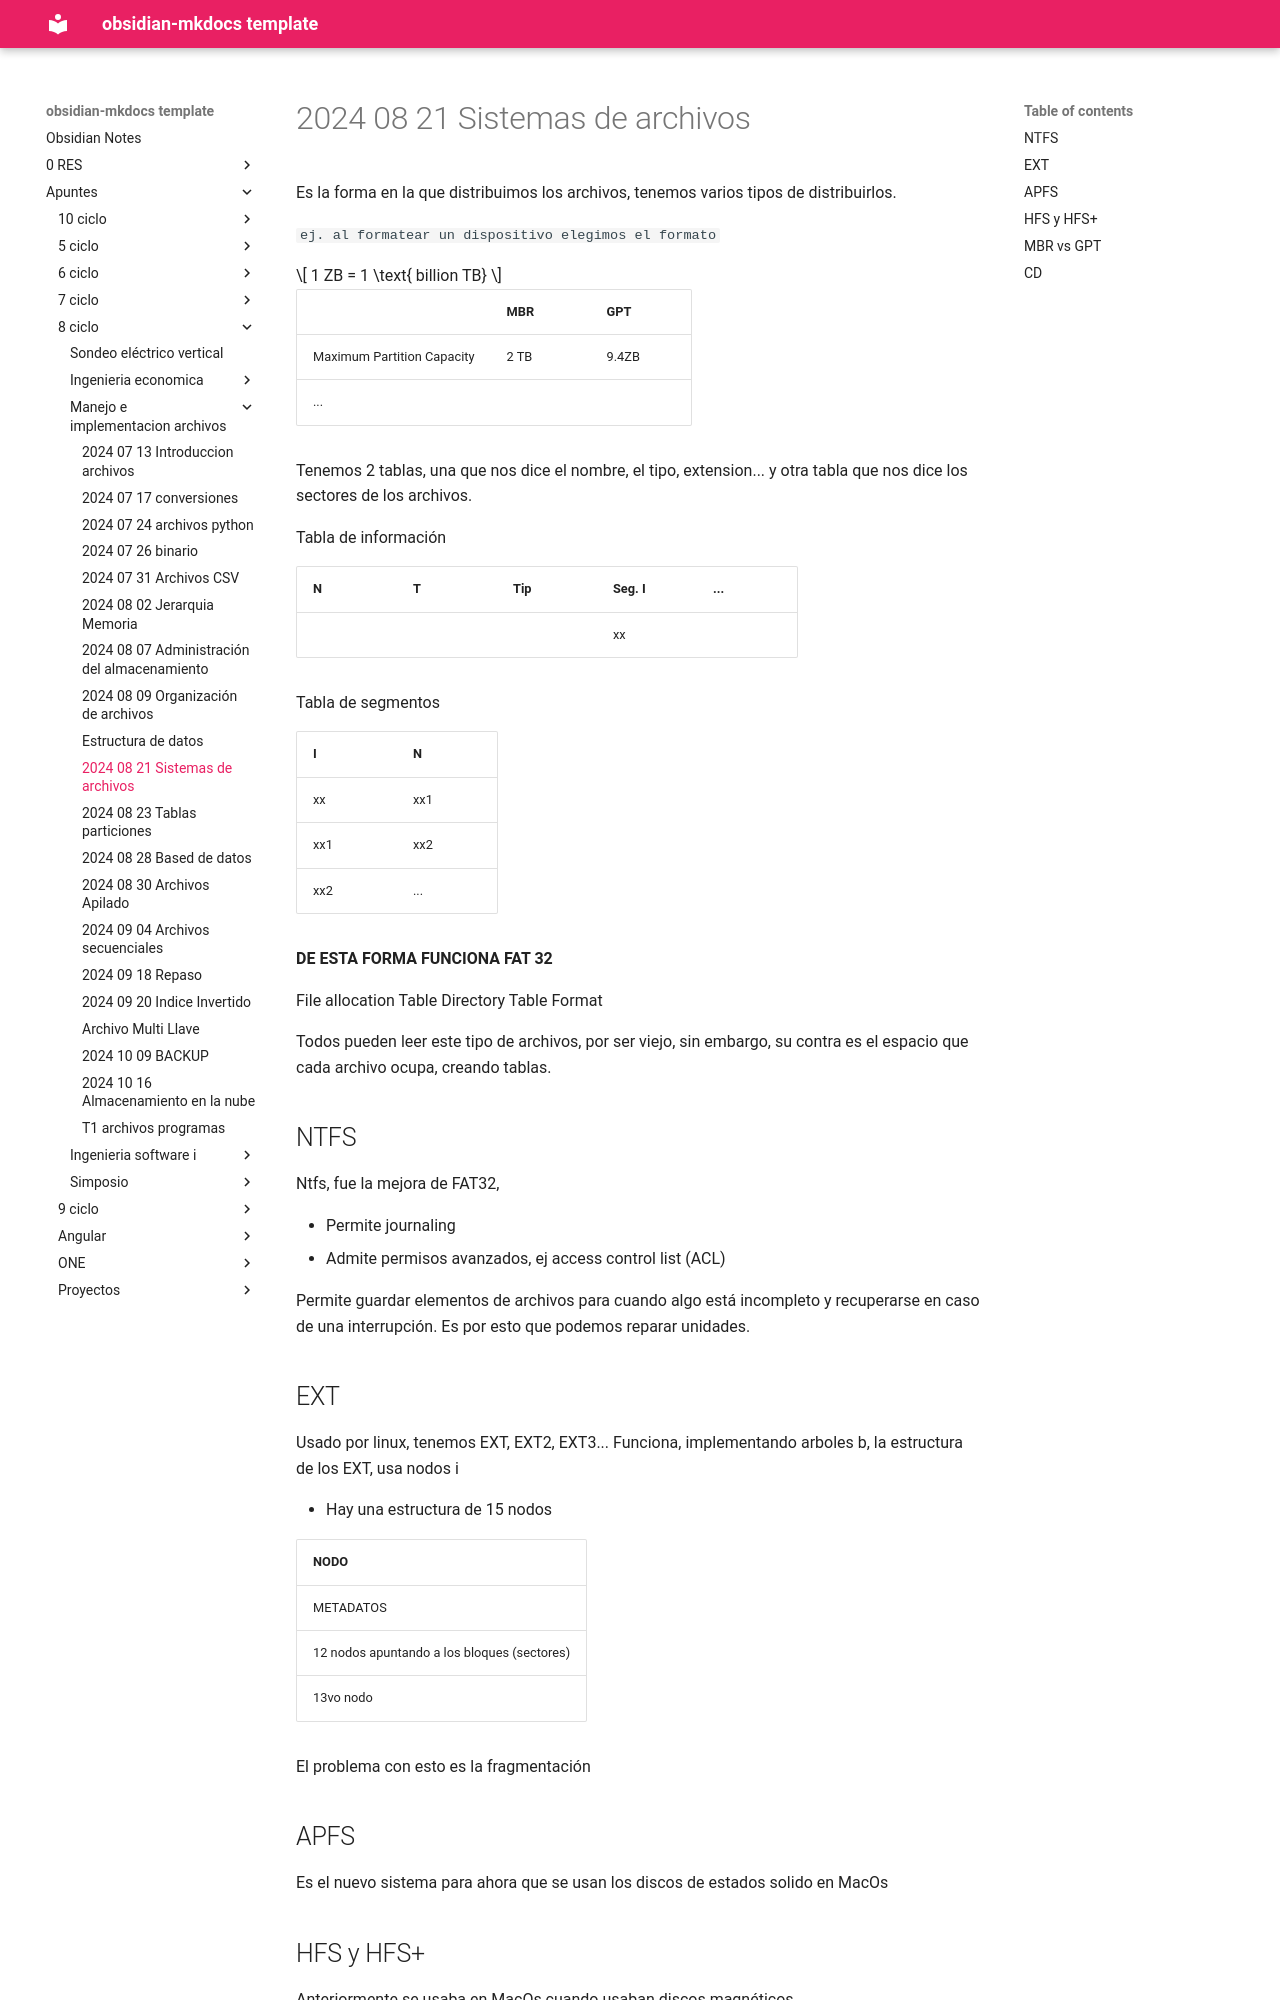

repository: daniel-baf/url-notas · page: Apuntes/8-ciclo/Manejo-e-implementacion-archivos/2024-08-21-Sistemas-de-archivos/index.html · generator: mkdocs

Es la forma en la que distribuimos los archivos, tenemos varios tipos de distribuirlos.

`ej. al formatear un dispositivo elegimos el formato`

$$
1 ZB = 1 \text{ billion TB}
$$


|                            | MBR  | GPT   |
| -------------------------- | ---- | ----- |
| Maximum Partition Capacity | 2 TB | 9.4ZB |
| ...                        |      |       |

Tenemos 2 tablas, una que nos dice el nombre, el tipo, extension... y otra tabla que nos dice los sectores de los archivos.

Tabla de información

| N   | T   | Tip | Seg. I | ... |
| --- | --- | --- | ------ | --- |
|     |     |     | xx     |     |

Tabla de segmentos

| I   | N   |
| --- | --- |
| xx  | xx1 |
| xx1 | xx2 |
| xx2 | ... |

**DE ESTA FORMA FUNCIONA FAT 32**

File allocation Table
Directory Table Format

Todos pueden leer este tipo de archivos, por ser viejo, sin embargo, su contra es el espacio que cada archivo ocupa, creando tablas.

## NTFS

Ntfs, fue la mejora de FAT32, 

- Permite journaling
- Admite permisos avanzados, ej access control list (ACL)

Permite guardar elementos de archivos para cuando algo está incompleto y recuperarse en caso de una interrupción. Es por esto que podemos reparar unidades.

## EXT

Usado por linux, tenemos EXT, EXT2, EXT3... Funciona, implementando arboles b, la estructura de los EXT, usa nodos i

- Hay una estructura de 15 nodos

| NODO                                        |
| ------------------------------------------- |
| METADATOS                                   |
| 12 nodos apuntando a los bloques (sectores) |
| 13vo nodo                                   |

El problema con esto es la fragmentación
